Run: headless pygame with SDL's dummy video driver; simulated clock (each Clock.tick advances the game by its frame time, no real sleeping); random seed 0; keys injected as events and as key.get_pressed() state; no mouse input.
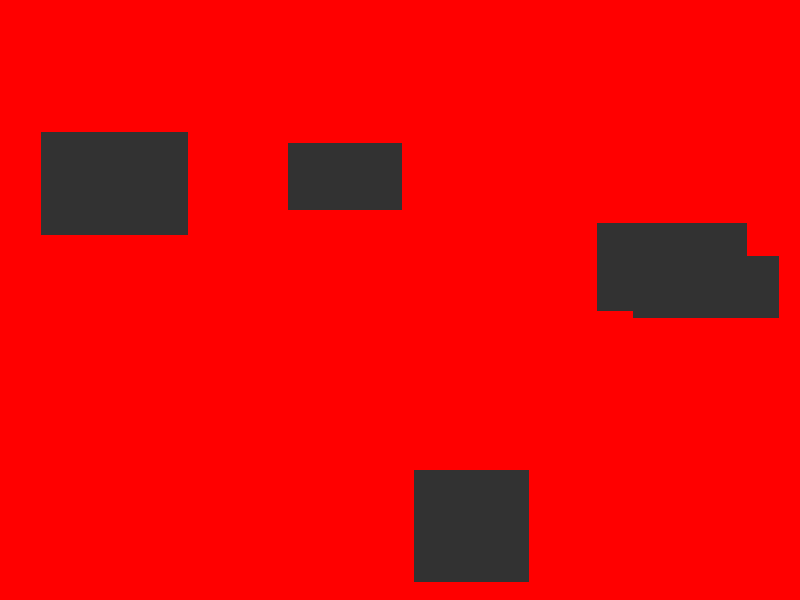
Frame 1 of 4 · flips 1–60 · no input
Frame 2 of 4 · flips 61–180 · tapped SPACE, RETURN · held RIGHT (→), D · screen unchanged from frame 1, image omitted
Frame 3 of 4 · flips 181–300 · held DOWN (↓), S · screen unchanged from frame 2, image omitted
Frame 4 of 4 · flips 301–420 · held LEFT (←), A, UP (↑), W · screen unchanged from frame 3, image omitted

The pygame program that drew these frames:

import pygame
import random

# Initialize pygame
pygame.init()

# Colors
WHITE = (255, 255, 255)
RED = (255, 0, 0)

# Screen dimensions
SCREEN_WIDTH = 800
SCREEN_HEIGHT = 600

# Set up display
screen = pygame.display.set_mode((SCREEN_WIDTH, SCREEN_HEIGHT))
pygame.display.set_caption('Rogue-like Prototype')

# Player properties
player_pos = [SCREEN_WIDTH // 2, SCREEN_HEIGHT // 2]
player_speed = 0.1
# Room properties
room_colors = [(255, 0, 0), (0, 255, 0), (0, 0, 255), (255, 255, 0)]
current_color = 0

def generate_obstacles():
    obstacles = []
    num_obstacles = random.randint(2, 5)

    for _ in range(num_obstacles):
        width = random.randint(50, 150)
        height = random.randint(50, 150)
        
        x = random.randint(0, SCREEN_WIDTH - width)
        y = random.randint(0, SCREEN_HEIGHT - height)
        
        # Simple check to make sure obstacle doesn't overlap with player's initial position
        while abs(x - SCREEN_WIDTH // 2) < 100 and abs(y - SCREEN_HEIGHT // 2) < 100:
            x = random.randint(0, SCREEN_WIDTH - width)
            y = random.randint(0, SCREEN_HEIGHT - height)

        obstacles.append(pygame.Rect(x, y, width, height))

    return obstacles

obstacles = generate_obstacles()


running = True
while running:
    screen.fill(room_colors[current_color])
    for obstacle in obstacles:
        pygame.draw.rect(screen, (50, 50, 50), obstacle)
    if player_pos[0] <= 0 or player_pos[0] >= SCREEN_WIDTH - 50 or player_pos[1] <= 0 or player_pos[1] >= SCREEN_HEIGHT - 50:
        current_color = (current_color + 1) % len(room_colors)
        player_pos = [SCREEN_WIDTH // 2, SCREEN_HEIGHT // 2]
        obstacles = generate_obstacles()

    for event in pygame.event.get():
        if event.type == pygame.QUIT:
            running = False
    
    keys = pygame.key.get_pressed()
    if keys[pygame.K_LEFT]:
        player_pos[0] -= player_speed
    if keys[pygame.K_RIGHT]:
        player_pos[0] += player_speed
    if keys[pygame.K_UP]:
        player_pos[1] -= player_speed
    if keys[pygame.K_DOWN]:
        player_pos[1] += player_speed
    
    pygame.draw.rect(screen, RED, (player_pos[0], player_pos[1], 50, 50))
    pygame.display.flip()

pygame.quit()
